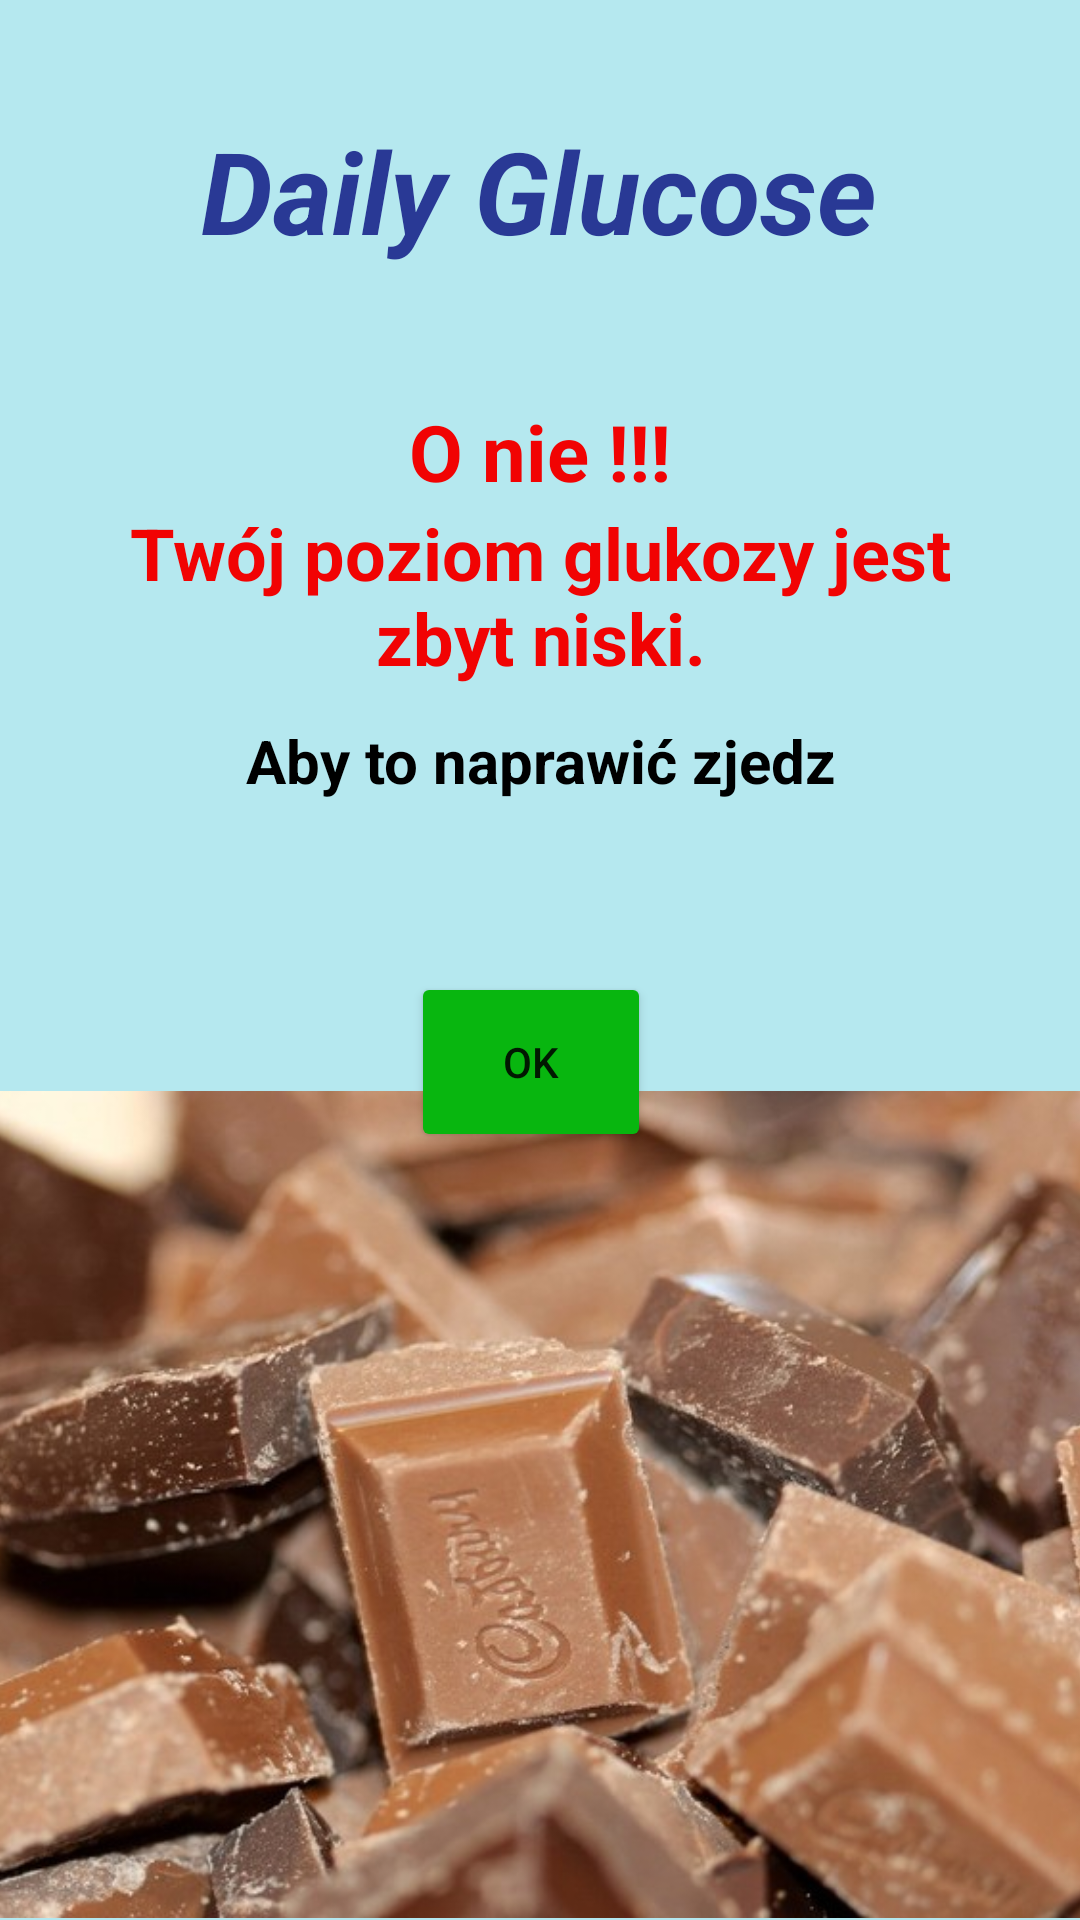

Write the Android layout XML for this screen, with the resource values it uses.
<!-- AndroidManifest.xml: application theme Theme.DailyGlucose -->
<!-- res/layout/activity_ekran_zla_glukoza.xml -->
<?xml version="1.0" encoding="utf-8"?>
<androidx.constraintlayout.widget.ConstraintLayout xmlns:android="http://schemas.android.com/apk/res/android"
    xmlns:app="http://schemas.android.com/apk/res-auto"
    xmlns:tools="http://schemas.android.com/tools"
    android:layout_width="match_parent"
    android:layout_height="match_parent"
    android:background="#B5E8EF"
    tools:context=".EkranZlaGlukoza">

    <Button
        android:id="@+id/btnBadGlukoza"
        android:layout_width="80dp"
        android:layout_height="60dp"
        android:layout_marginBottom="300dp"
        android:backgroundTint="#08B60F"
        android:text="OK"
        app:layout_constraintBottom_toBottomOf="parent"
        app:layout_constraintEnd_toEndOf="parent"
        app:layout_constraintHorizontal_bias="0.489"
        app:layout_constraintStart_toStartOf="parent"
        app:layout_constraintTop_toBottomOf="@+id/textBadGlukoza5"
        app:layout_constraintVertical_bias="1.0" />

    <TextView
        android:id="@+id/textBadGlukoza1"
        android:layout_width="300dp"
        android:layout_height="55dp"
        android:layout_marginTop="20dp"
        android:text="Daily Glucose"
        android:textAlignment="center"
        android:textAllCaps="false"
        android:textColor="#293995"
        android:textSize="38sp"
        android:textStyle="bold|italic"
        app:layout_constraintBottom_toBottomOf="parent"
        app:layout_constraintEnd_toEndOf="parent"
        app:layout_constraintHorizontal_bias="0.495"
        app:layout_constraintStart_toStartOf="parent"
        app:layout_constraintTop_toTopOf="parent"
        app:layout_constraintVertical_bias="0.032" />

    <ImageView
        android:id="@+id/imageBadGlukoza"
        android:layout_width="415dp"
        android:layout_height="277dp"
        app:layout_constraintBottom_toBottomOf="parent"
        app:layout_constraintEnd_toEndOf="parent"
        app:layout_constraintStart_toStartOf="parent"
        app:srcCompat="@drawable/czekolada" />

    <TextView
        android:id="@+id/textBadGlukoza2"
        android:layout_width="wrap_content"
        android:layout_height="wrap_content"
        android:layout_marginTop="40dp"
        android:text="O nie !!!"
        android:textAlignment="center"
        android:textColor="#F10303"
        android:textSize="26sp"
        android:textStyle="bold"
        app:layout_constraintBottom_toTopOf="@+id/textBadGlukoza3"
        app:layout_constraintEnd_toEndOf="parent"
        app:layout_constraintStart_toStartOf="parent"
        app:layout_constraintTop_toBottomOf="@+id/textBadGlukoza1" />

    <TextView
        android:id="@+id/textBadGlukoza3"
        android:layout_width="292dp"
        android:layout_height="88dp"
        android:text="Twój poziom glukozy jest zbyt niski."
        android:textAlignment="center"
        android:textColor="#F10303"
        android:textSize="24sp"
        android:textStyle="bold"
        app:layout_constraintEnd_toEndOf="parent"
        app:layout_constraintStart_toStartOf="parent"
        app:layout_constraintTop_toBottomOf="@+id/textBadGlukoza2" />

    <TextView
        android:id="@+id/textBadGlukoza4"
        android:layout_width="297dp"
        android:layout_height="33dp"
        android:layout_marginTop="28dp"
        android:text="Aby to naprawić zjedz"
        android:textAlignment="center"
        android:textColor="#000000"
        android:textSize="20sp"
        android:textStyle="bold"
        app:layout_constraintBottom_toTopOf="@+id/textBadGlukoza5"
        app:layout_constraintEnd_toEndOf="parent"
        app:layout_constraintStart_toStartOf="parent"
        app:layout_constraintTop_toBottomOf="@+id/textBadGlukoza3" />

    <TextView
        android:id="@+id/textBadGlukoza5"
        android:layout_width="177dp"
        android:layout_height="30dp"
        android:layout_marginBottom="21dp"
        android:textAlignment="center"
        android:textColor="#000000"
        android:textSize="20sp"
        android:textStyle="bold"
        app:layout_constraintBottom_toTopOf="@+id/btnBadGlukoza"
        app:layout_constraintEnd_toEndOf="parent"
        app:layout_constraintStart_toStartOf="parent"
        app:layout_constraintTop_toBottomOf="@+id/textBadGlukoza4" />
</androidx.constraintlayout.widget.ConstraintLayout>
<!-- resources referenced by this layout -->
<resources>
  <!-- drawable czekolada: jpg bitmap (drawable, 64990 bytes) -->
  <style name="Theme.DailyGlucose" parent="Theme.MaterialComponents.DayNight.NoActionBar">
          
          <item name="colorPrimary">@color/purple_500</item>
          <item name="colorPrimaryVariant">@color/purple_700</item>
          <item name="colorOnPrimary">@color/white</item>
          
          <item name="colorSecondary">@color/teal_200</item>
          <item name="colorSecondaryVariant">@color/teal_700</item>
          <item name="colorOnSecondary">@color/black</item>
          
          <item name="android:statusBarColor" tools:targetApi="l">?attr/colorPrimaryVariant</item>
          
      </style>
  <color name="purple_500">#FF6200EE</color>
  <color name="purple_700">#FF3700B3</color>
  <color name="white">#FFFFFFFF</color>
  <color name="teal_200">#FF03DAC5</color>
  <color name="teal_700">#FF018786</color>
  <color name="black">#FF000000</color>
</resources>
